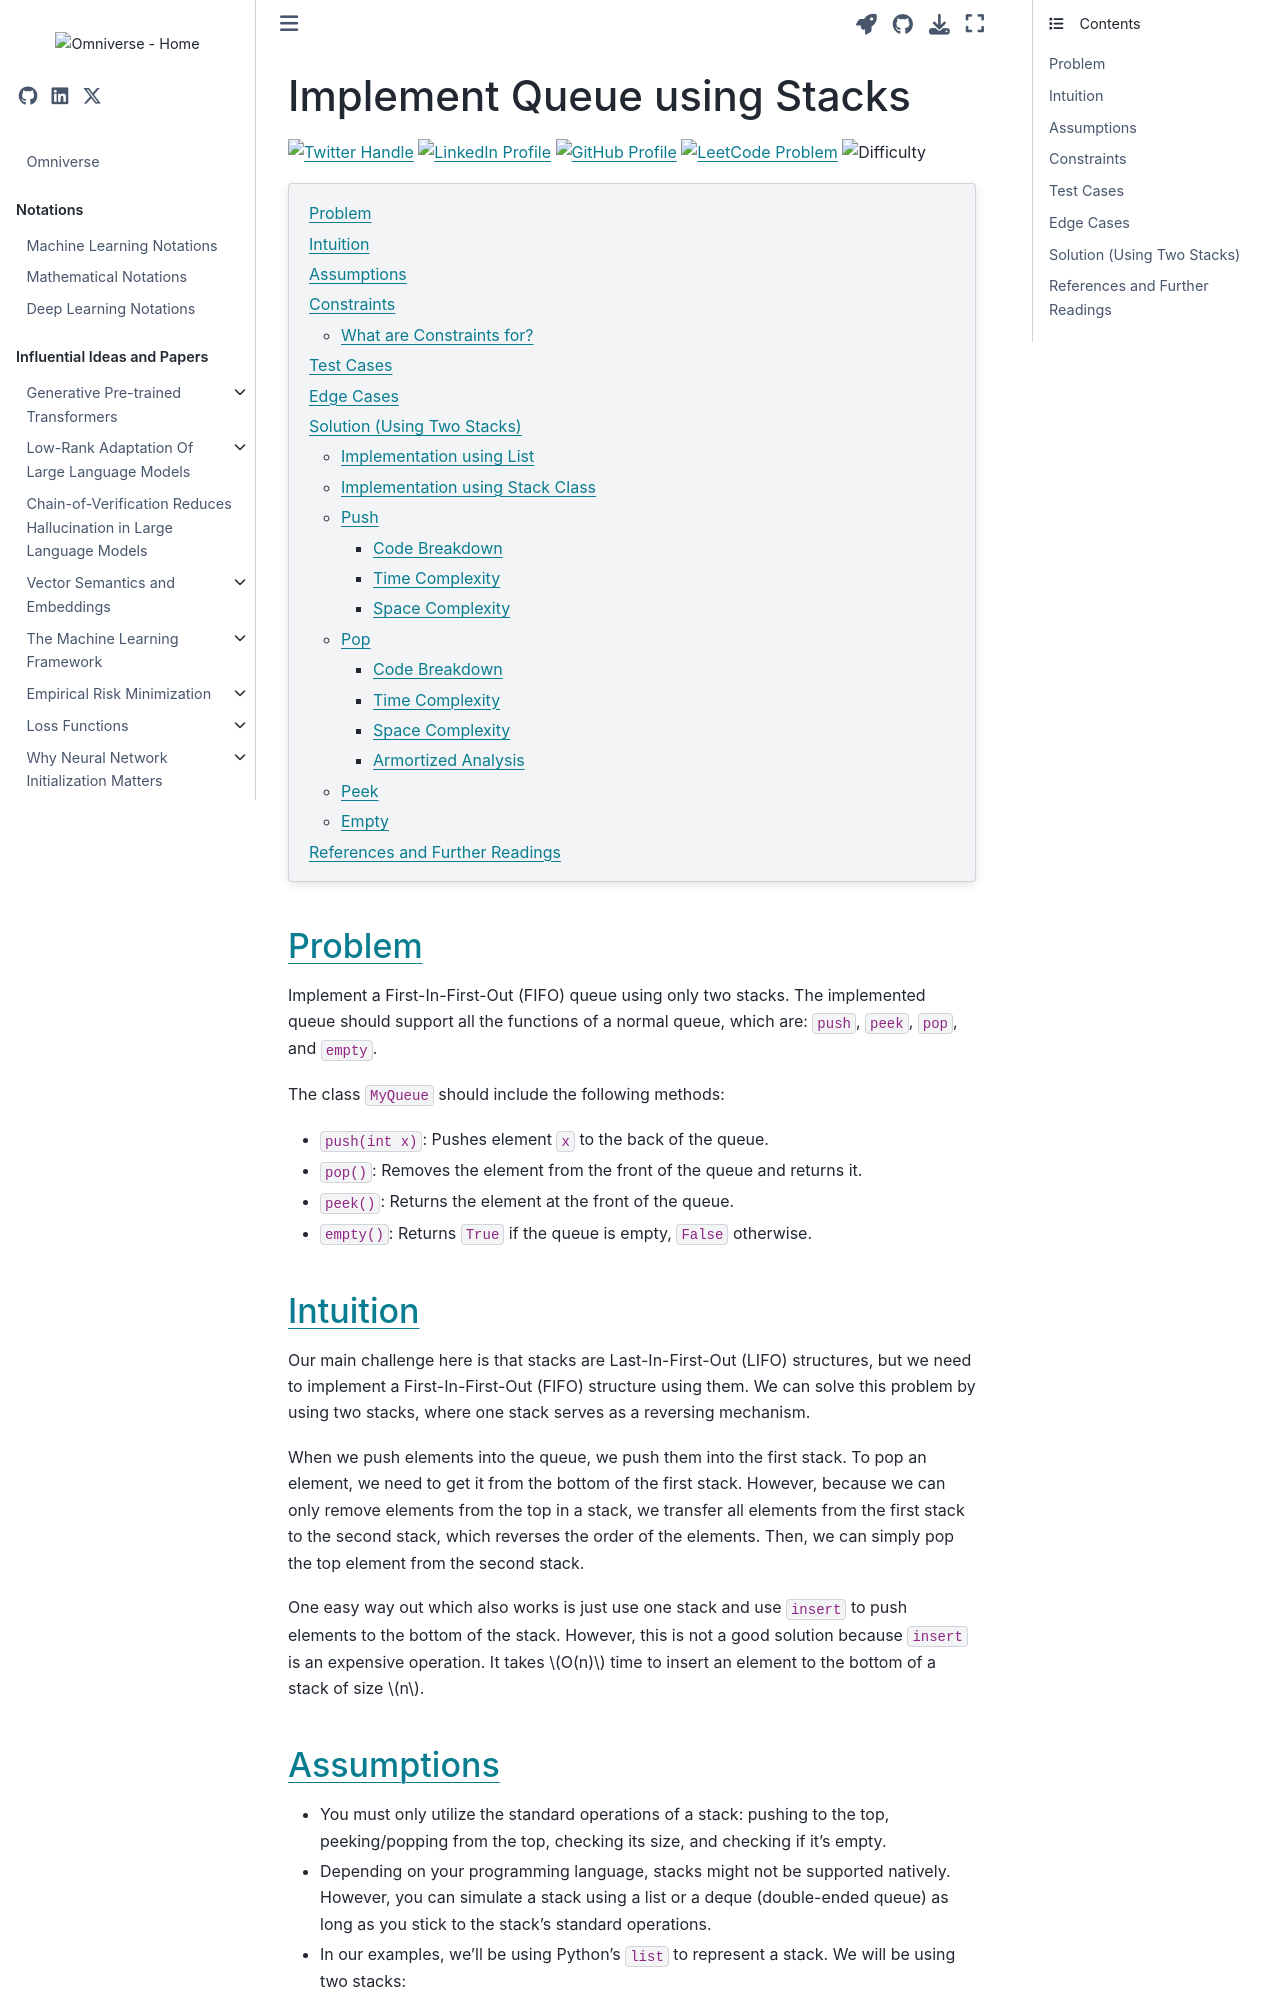

repository: gao-hongnan/omniverse · page: dsa/stack/questions/232-implement-queue-using-stacks.html · generator: jekyll

---
jupytext:
    cell_metadata_filter: -all
    formats: md:myst
    text_representation:
        extension: .md
        format_name: myst
        format_version: 0.13
        jupytext_version: 1.11.5
mystnb:
    number_source_lines: true
kernelspec:
    display_name: Python 3
    language: python
    name: python3
---

# Implement Queue using Stacks

[![Twitter Handle](https://img.shields.io/badge/Twitter-@gaohongnan-blue?style=social&logo=twitter)](https://twitter.com/gaohongnan)
[![LinkedIn Profile](https://img.shields.io/badge/@gaohongnan-blue?style=social&logo=linkedin)](https://linkedin.com/in/gao-hongnan)
[![GitHub Profile](https://img.shields.io/badge/GitHub-gao--hongnan-lightgrey?style=social&logo=github)](https://github.com/gao-hongnan)
[![LeetCode Problem](https://img.shields.io/badge/LeetCode-232-FFA116?style=social&logo=leetcode)](https://leetcode.com/problems/implement-queue-using-stacks/)
![Difficulty](https://img.shields.io/badge/Difficulty-Easy-green)

```{contents}
:local:
```

## Problem

Implement a First-In-First-Out (FIFO) queue using only two stacks. The
implemented queue should support all the functions of a normal queue, which are:
`push`, `peek`, `pop`, and `empty`.

The class `MyQueue` should include the following methods:

-   `push(int x)`: Pushes element `x` to the back of the queue.
-   `pop()`: Removes the element from the front of the queue and returns it.
-   `peek()`: Returns the element at the front of the queue.
-   `empty()`: Returns `True` if the queue is empty, `False` otherwise.

## Intuition

Our main challenge here is that stacks are Last-In-First-Out (LIFO) structures,
but we need to implement a First-In-First-Out (FIFO) structure using them. We
can solve this problem by using two stacks, where one stack serves as a
reversing mechanism.

When we push elements into the queue, we push them into the first stack. To pop
an element, we need to get it from the bottom of the first stack. However,
because we can only remove elements from the top in a stack, we transfer all
elements from the first stack to the second stack, which reverses the order of
the elements. Then, we can simply pop the top element from the second stack.

One easy way out which also works is just use one stack and use `insert` to push
elements to the bottom of the stack. However, this is not a good solution
because `insert` is an expensive operation. It takes $O(n)$ time to insert an
element to the bottom of a stack of size $n$.

## Assumptions

-   You must only utilize the standard operations of a stack: pushing to the
    top, peeking/popping from the top, checking its size, and checking if it's
    empty.
-   Depending on your programming language, stacks might not be supported
    natively. However, you can simulate a stack using a list or a deque
    (double-ended queue) as long as you stick to the stack's standard
    operations.
-   In our examples, we'll be using Python's `list` to represent a stack. We
    will be using two stacks:
    -   The `enqueue` stack: This stack is used for the `push` operation. In
        this stack, an element that is pushed first will be on the bottom and
        the element pushed last will be on the top. For instance, if we push 1,
        2, 3, and 4 in this order, our `enqueue` stack will look like
        `[1, 2, 3, 4]`. Here, `1` is at the front of the queue (the bottom of
        the stack) and `4` is at the back of the queue (the top of the stack).
    -   The `dequeue` stack: This stack is used for the `pop` and `peek`
        operations. The order of the elements in this stack is the reverse of
        their order in the `enqueue` stack. If our `enqueue` stack is
        `[1, 2, 3, 4]`, our `dequeue` stack will be `[4, 3, 2, 1]`. In this
        case, `1` is still at the front of the queue (now the top of the stack)
        and `4` is at the back of the queue (now the bottom of the stack).
